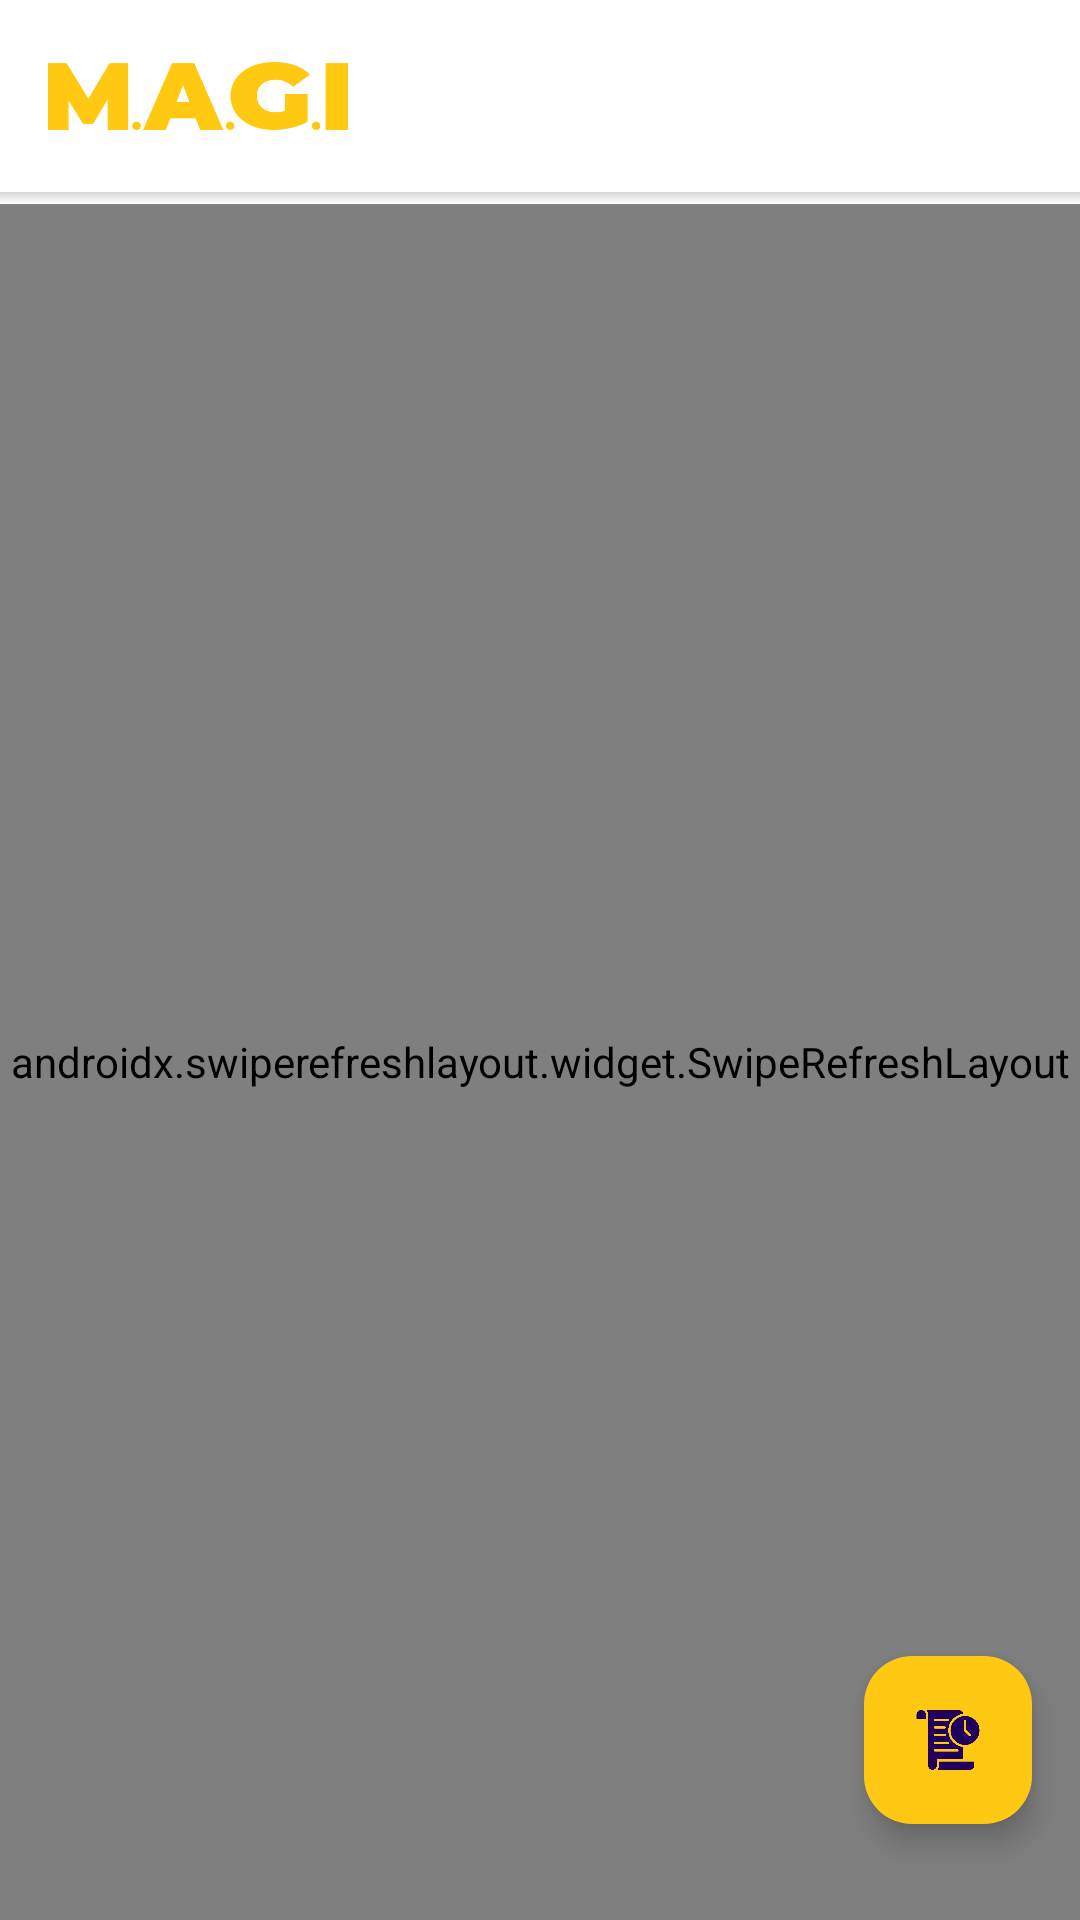

Here is an Android app screen rendered from its layout file. Give the layout XML and the strings, colors and styles it references.
<!-- AndroidManifest.xml: application theme Theme.MAGI -->
<!-- res/layout/activity_guardias.xml -->
<?xml version="1.0" encoding="utf-8"?>
<androidx.coordinatorlayout.widget.CoordinatorLayout
    xmlns:android="http://schemas.android.com/apk/res/android"
    xmlns:app="http://schemas.android.com/apk/res-auto"
    android:id="@+id/activity_guardias_coordinator_layout"
    android:layout_width="match_parent"
    android:layout_height="match_parent"
    android:background="@color/blanco">

    <com.google.android.material.appbar.AppBarLayout
        android:layout_width="match_parent"
        android:layout_height="wrap_content"
        android:background="@color/blanco"
        android:elevation="4dp">

        <com.google.android.material.appbar.MaterialToolbar
            style="@style/Widget.MaterialComponents.Toolbar.PrimarySurface"
            android:id="@+id/topAppBar"
            android:layout_width="match_parent"
            android:layout_height="?attr/actionBarSize"
            app:contentInsetStart="0dp"
            app:backgroundTint="@color/blanco"
            app:liftOnScroll="true"
            app:liftOnScrollColor="@color/blanco"
            android:paddingStart="16dp"
            android:paddingEnd="16dp">

            <ImageView
                android:id="@+id/logoText_toolbar"
                android:layout_width="100dp"
                android:layout_height="wrap_content"
                android:layout_gravity="start|center_vertical"
                android:src="@drawable/logo_text"/>

            <ImageView
                android:id="@+id/ic_menu_toolbar"
                android:layout_width="35dp"
                android:layout_height="wrap_content"
                android:layout_gravity="end|center_vertical"
                android:src="@drawable/ic_menu"
                app:tint="@color/gris_oscuro_2"/>

        </com.google.android.material.appbar.MaterialToolbar>

        <View
            android:layout_width="match_parent"
            android:layout_height="4dp"
            android:background="@drawable/toolbar_dropshadow"/>

    </com.google.android.material.appbar.AppBarLayout>

    <androidx.swiperefreshlayout.widget.SwipeRefreshLayout
        android:id="@+id/swipe"
        android:layout_width="match_parent"
        android:layout_height="match_parent"
        app:layout_behavior="@string/appbar_scrolling_view_behavior">

        <androidx.recyclerview.widget.RecyclerView
            android:id="@+id/recyclerGuardias"
            android:layout_width="match_parent"
            android:layout_height="match_parent"
            android:clipToPadding="false"
            android:paddingBottom="88dp" />

    </androidx.swiperefreshlayout.widget.SwipeRefreshLayout>

    <com.google.android.material.floatingactionbutton.FloatingActionButton
        android:id="@+id/fabHistorico"
        android:layout_width="wrap_content"
        android:layout_height="wrap_content"
        android:layout_marginEnd="16dp"
        android:layout_marginBottom="32dp"
        android:src="@drawable/ic_history"
        app:backgroundTint="@color/amarillo_magi"
        android:tint="@color/gris_oscuro"
        app:layout_anchor="@id/swipe"
        app:layout_anchorGravity="bottom|end"/>



</androidx.coordinatorlayout.widget.CoordinatorLayout>
<!-- resources referenced by this layout -->
<resources>
  <color name="amarillo_magi">#ffc913</color>
  <color name="blanco">#FFFFFFFF</color>
  <color name="gris_oscuro">#333333</color>
  <color name="gris_oscuro_2">#595959</color>
  <!-- drawable ic_history: png bitmap (drawable, 10637 bytes) -->
  <!-- drawable logo_text: png bitmap (drawable, 11054 bytes) -->
  <!-- drawable toolbar_dropshadow (drawable) -->
  <?xml version="1.0" encoding="utf-8"?>
  <shape xmlns:android="http://schemas.android.com/apk/res/android"
      android:shape="rectangle">
      <gradient
          android:startColor="@android:color/transparent"
          android:endColor="#33333333"
          android:angle="90"/>
  </shape>
  <style name="Theme.MAGI" parent="Base.Theme.MAGI" />
  <style name="Base.Theme.MAGI" parent="Theme.Material3.DayNight.NoActionBar">
          <item name="android:colorEdgeEffect">@android:color/transparent</item>
          <item name="colorPrimary">@color/blanco</item>
          <item name="colorOnPrimary">@color/negro</item>
  
      </style>
  <color name="negro">#000000</color>
</resources>
